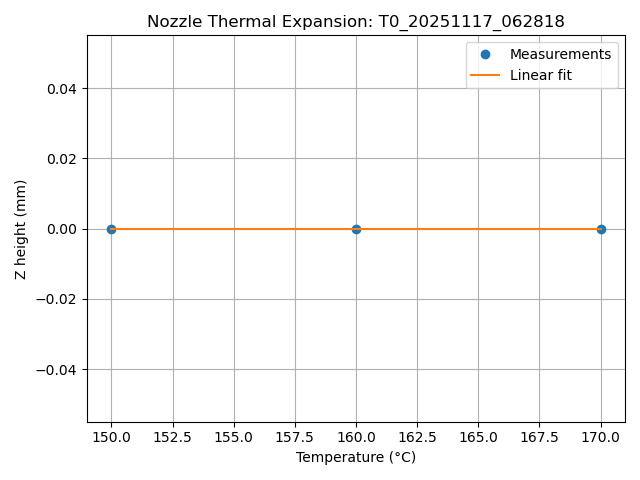

The data file committed next to this chart (first rows):
timestamp, tool, temperature_C, z_height
2025-11-17T06:28:45, T0, 150.0, 0.0
2025-11-17T06:28:55, T0, 160.0, 0.0
2025-11-17T06:29:05, T0, 170.0, 0.0
